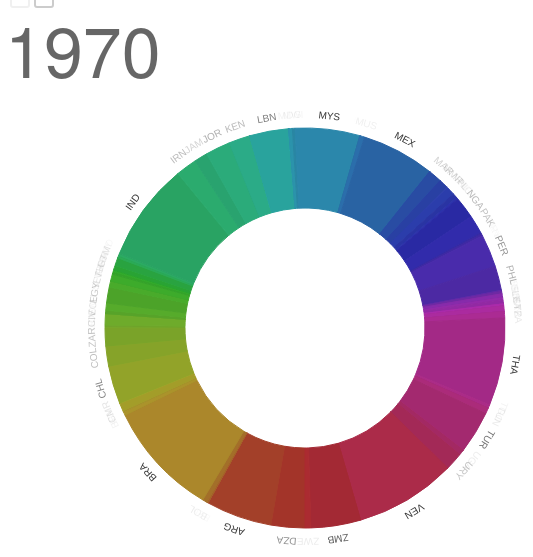
D3 v3 page, settled after 480 driven frames (8 s of simulated time); the page loaded 1 data file(s).


// ── script.js
// Generated by CoffeeScript 1.6.2
(function() {
  var PI, arc, arcWrapper, currentYear, format, height, hover, outerRadius, parseData, roundScale, svg, title, tooltipName, tooltipReserve, unhover, width, years;

  width = 600;

  height = 600;

  outerRadius = 200;

  PI = 3.1415;

  roundScale = d3.scale.linear().domain([0, 1]).range([0, 360]);

  currentYear = 1970;

  years = d3.range(1970, 2011 + 1);

  svg = d3.select("svg").attr("width", width).attr("height", height).append("g");

  arcWrapper = svg.append("g").attr("class", "arcWrapper").attr("transform", "translate(" + (width / 2) + "," + (height / 2 + 20) + ")");

  title = svg.append("text").attr("class", "title").attr("dy", "1em").text(currentYear);

  tooltipName = svg.append("text").attr("class", "tooltip-name").attr("x", width / 2).attr("y", height / 2 + 20);

  tooltipReserve = svg.append("text").attr("class", "tooltip-reserve").attr("x", width / 2).attr("y", height / 2 + 20).attr("dy", "1.6em");

  format = function(number) {
    return "$ " + number.toString().replace(/\B(?=(\d{3})+(?!\d))/g, ",");
  };

  parseData = function(input, currentYear) {
    var output, sum;

    output = [];
    sum = 0;
    input.forEach(function(d, i) {
      var value;

      value = parseInt(d[currentYear], 10) || 0;
      output.push({
        countryCode: d["Country_Code"],
        countryName: d["Country_Name"],
        reserve: value,
        start: sum,
        end: sum + value
      });
      return sum += value;
    });
    output.forEach(function(d, i) {
      d.start = d.start / sum;
      d.end = d.end / sum;
      return d.hue = i * 360 / output.length;
    });
    return output;
  };

  arc = function(extend) {
    if (extend == null) {
      extend = 0;
    }
    return d3.svg.arc().startAngle(function(d) {
      return d.start * 2 * PI - PI;
    }).endAngle(function(d) {
      return d.end * 2 * PI - PI;
    }).innerRadius(outerRadius - 80).outerRadius(outerRadius + extend);
  };

  hover = function(d) {
    d3.select(this).select("path").transition().duration(200).attr("d", arc(20));
    d3.select(this).selectAll("text").transition().duration(200).attr("y", -30);
    tooltipName.text(d.countryName);
    return tooltipReserve.text(format(d.reserve));
  };

  unhover = function(d) {
    d3.select(this).select("path").transition().duration(200).attr("d", arc(0));
    d3.select(this).selectAll("text").transition().duration(200).attr("y", -10);
    tooltipName.text("");
    return tooltipReserve.text("");
  };

  d3.csv("countries.csv", function(error, data) {
    var arcs, currentData, decreaseYear, increaseYear, leftButton, rightButton, update;

    currentData = parseData(data, currentYear);
    arcs = arcWrapper.selectAll(".arc").data(currentData).enter().append("g").attr("class", "arc").on("mouseover", hover).on("mouseout", unhover);
    arcs.append("path");
    arcs.append("text");
    update = function() {
      title.text(currentYear);
      currentData = parseData(data, currentYear);
      arcWrapper.selectAll(".arc").data(currentData);
      arcWrapper.selectAll("path").data(currentData).transition().duration(300).attr("d", arc(0)).attr("fill", function(d, i) {
        return "hsl(" + d.hue + ", 60%, " + (i % 2 * 2 + 40) + "%)";
      }).attr("stroke", function(d, i) {
        return "hsl(" + d.hue + ", 60%, " + (i % 2 * 2 + 40) + "%)";
      });
      return arcWrapper.selectAll("text").data(currentData).transition().duration(300).attr("opacity", function(d, i) {
        return (d.end - d.start) * 20;
      }).attr("y", -10).text(function(d, i) {
        return d.countryCode;
      }).attr("transform", function(d, i) {
        return "rotate(" + ((d.start + d.end) / 2 * 360 + 180) + ") translate(0, " + (-outerRadius) + ")";
      });
    };
    update();
    leftButton = document.querySelector(".button.left");
    rightButton = document.querySelector(".button.right");
    increaseYear = function() {
      currentYear = Math.min(d3.max(years), currentYear + 1);
      if (d3.max(years) === currentYear) {
        rightButton.classList.add("disabled");
      }
      leftButton.classList.remove("disabled");
      return update();
    };
    decreaseYear = function() {
      currentYear = Math.max(d3.min(years), currentYear - 1);
      if (d3.min(years) === currentYear) {
        leftButton.classList.add("disabled");
      }
      rightButton.classList.remove("disabled");
      return update();
    };
    window.focus();
    d3.select(window).on("keydown", function() {
      switch (d3.event.keyCode) {
        case 37:
          decreaseYear();
          break;
        case 39:
          increaseYear();
          break;
      }
    });
    leftButton.addEventListener("click", function() {
      return decreaseYear();
    });
    return rightButton.addEventListener("click", function() {
      return increaseYear();
    });
  });

}).call(this);

/*
//@ sourceMappingURL=script.map
*/


### data: countries.csv
Country_Name, Country_Code, 1970, 1971, 1972, 1973, 1974, 1975, 1976, 1977, 1978, 1979, 1980, 1981, 1982, 1983, 1984, 1985, 1986, 1987, 1988, 1989, 1990, 1991
Afghanistan, AFG, , , , , , , , , , , , , , , , , , , , , , 
Albania, ALB, , , , , , , , , , , , , , , , , , , , , , 
Algeria, DZA, 352276530, 537317756, 640168724, 1526311872, 2474721203, 1895709582, 2502227909, 2590690992, 3229638376, 5517255336, 7063796372, 5914589910, 4972783952, 4010230638, 3185336129, 4644533504, 3842514564, 4343098847, 3190542206, 3085702748, 2703474414, 3459969139
Angola, AGO, , , , , , , , , , , , , , , , , , , , , , 
Argentina, ARG, 681788410, 304313694, 572449624, 1597255815, 1889579493, 848224794, 1983316106, 3843942163, 5933320847, 11626504898, 9296754708, 5006229910, 4503960841, 2840273963, 2590505132, 4702644000, 4427405700, 3733969300, 5157480788, 3216875257, 6222040940, 7462543503
Armenia, ARM, , , , , , , , , , , , , , , , , , , , , , 
Azerbaijan, AZE, , , , , , , , , , , , , , , , , , , , , , 
Bangladesh, BGD, , , 270471420, 143195874, 138200000, 148263284, 288917081, 241498635, 321264479, 413645570, 331184644, 159682646, 208528950, 545880999, 408085844, 356198603, 434858521, 876251425, 1076508833, 532096152, 659565646, 1307945016
Belarus, BLR, , , , , , , , , , , , , , , , , , , , , , 
Belize, BLZ, , , , , , , 5490666, 8020500, 13978000, 10463000, 12675500, 10334500, 9837500, 9305500, 6072201, 14813000, 26897000, 36414760, 51657201, 59880046, 69781507, 53016556
Benin, BEN, 15510000, 24595992, 28416525, 33081012, 34602648, 15034899, 19231392, 21283291, 17413576, 19924522, 14689215, 62053719, 10015022, 7909327, 5874457, 7732261, 8238022, 8968518, 8779569, 7850715, 69184859, 195544088
Bhutan, BTN, , , , , , , , , , , , , , 35480120, 43047368, 53322921, 61001769, 86949129, 95679186, 90027653, 88834213, 101300000
Bolivia, BOL, 46358703, 56403969, 70640408, 100621093, 252272316, 196963517, 206830649, 310364719, 315441213, 527840704, 553358366, 429267403, 562569850, 508816422, 533100460, 492491229, 513310567, 530316463, 472580568, 563347083, 510931174, 422359443
Bosnia and Herzegovina, BIH, , , , , , , , , , , , , , , , , , , , , , 
Botswana, BWA, , , , , , , 72322789, 96693335, 146934784, 261115104, 334034854, 236697745, 276051707, 376231862, 453826983, 758347245, 1161484192, 2012954513, 2217139651, 2790998921, 3331456134, 3718662647
Brazil, BRA, 1189904670, 1753863602, 4218803657, 6508868348, 5463238315, 4166486819, 6666853678, 7441920005, 12190031305, 9838704340, 6875230060, 7479611130, 3997356680, 4561475256, 11960814097, 11617955163, 6753681032, 7476999726, 8090172124, 8728776000, 9199691029, 8748631531
Bulgaria, BGR, , , , , , , , , , , , , , , , , , , , , , 670207824
Burkina Faso, BFA, 36360000, 42947169, 47473861, 62641151, 83620633, 76548962, 71424582, 57144753, 38214176, 67314485, 74792064, 75291549, 66873768, 89253939, 109730227, 143159206, 237824072, 327936038, 325409642, 269930163, 304754681, 349978730
Burundi, BDI, 15395913, 17727064, 18549209, 21591209, 14367913, 30847719, 49159840, 95905702, 83359423, 96725093, 104654076, 68145910, 37357590, 33508942, 25040944, 35103947, 75804791, 69068842, 76449594, 106526869, 111668459, 147473739
Cambodia, KHM, , , , , , , , , , , , , , , , , , , , , , 
Cameroon, CMR, 80807414, 73602991, 43637725, 51153285, 78527123, 28827904, 43803713, 44862703, 55673717, 140905969, 206367187, 96992202, 80797018, 170415573, 63101792, 142274717, 70742490, 78283065, 188154482, 91892957, 37075061, 53628533
Cape Verde, CPV, , , , , , , 32695173, 42023599, 39368392, 42321955, 42401305, 37829163, 42738963, 45902515, 40990517, 55357733, 56359503, 80730245, 81332708, 74738034, 76969365, 65100094
Central African Republic, CAF, 1388412, 210642, 1718484, 1782990, 1743214, 3828947, 18828691, 26274566, 26054770, 49946026, 61698157, 73805740, 51578535, 51141007, 56097888, 53253229, 69693548, 102100335, 113027568, 117515572, 122909414, 106910593
Chad, TCD, 2308558, 11224223, 10074961, 1470532, 15267030, 3058691, 23274480, 19707112, 13711260, 17103544, 11772879, 11846237, 17614008, 32348539, 47584283, 37090020, 20248610, 57481190, 67636545, 116184025, 132064064, 123724750
Chile, CHL, 391661580, 228797816, 184721777, 276042032, 309258543, 237806164, 585119152, 651475702, 1404230666, 2718629030, 4127728306, 3889888212, 2597196071, 2619626231, 2774588563, 2949890558, 3052961210, 3380934135, 3908809901, 4331116526, 6783811635, 7700029232
China, CHN, , , , , , , , 4456360000, 4449800000, 8707600000, 10090779282, 10106340306, 17151500967, 19831699862, 21281444020, 16881048465, 16417424035, 22453016123, 23751516912, 23052563426, 34475663084, 48165018405
Colombia, COL, 207221820, 205495964, 336885453, 564310855, 511097543, 632587477, 1291230263, 2032781136, 2809626762, 5030067728, 6473763418, 6078499637, 5605397236, 3511997682, 1785514715, 2197344984, 3481140949, 3416294851, 3699868639, 3862356780, 4868520452, 6838511906
Comoros, COM, , , , , , , , , , , 6372623, 8391640, 10831267, 11014961, 3685178, 11934097, 17769156, 30950319, 23775257, 31002075, 29914189, 29376988
Congo, Dem. Rep., ZAR, 189252250, 153653096, 217548447, 337127203, 212045971, 84371374, 85310593, 176753441, 195357248, 335712080, 379781000, 293853319, 226201062, 269424542, 281037800, 335223700, 451170300, 417014293, 371552500, 281700958, 260650000, 193104400
Congo, Rep., COG, 8884792, 10820098, 10337995, 7858054, 24101168, 13814494, 12168218, 14453691, 11350143, 48069337, 92619326, 127900273, 42223150, 11709236, 7535941, 7593098, 11157512, 8771598, 9257977, 10552475, 10192498, 8694635
Costa Rica, CRI, 16386168, 29789081, 44482140, 55175261, 53239718, 57175047, 103437861, 202573233, 212000518, 163150456, 196831741, 142904173, 249778698, 344714190, 412066217, 525326850, 550496783, 519159165, 676709064, 745844325, 524889932, 930999963
Cote d'Ivoire, CIV, 118840000, 89433413, 87177452, 88373421, 65667321, 102759930, 76402740, 188503123, 455537122, 169815008, 45936952, 35535686, 22527500, 36698102, 19086371, 19283862, 36950901, 30444394, 28673925, 32830834, 21120875, 29091301
… [head cut at 6 KiB]